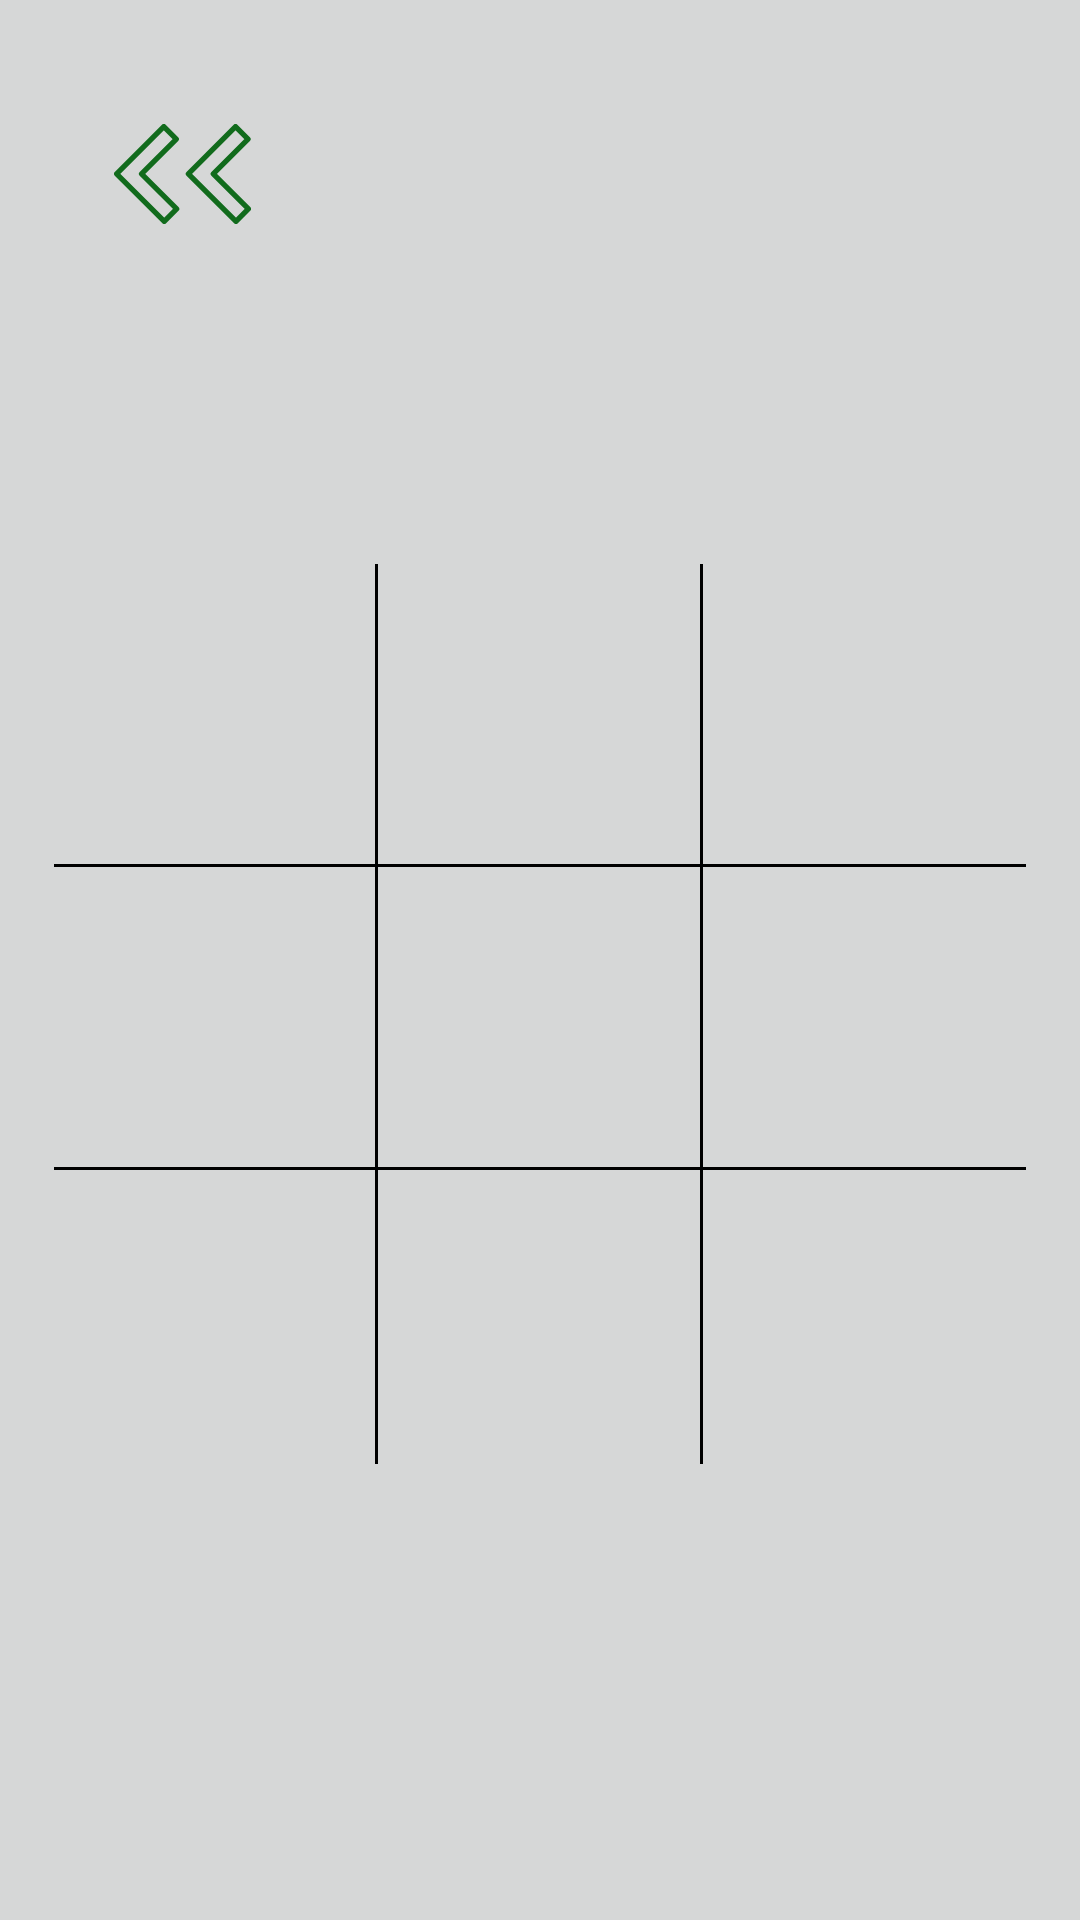

The Android layout XML behind this screen, and the referenced resources:
<!-- AndroidManifest.xml: application theme Theme.TicTacToe -->
<!-- res/layout/activity_game2.xml -->
<?xml version="1.0" encoding="utf-8"?>
<RelativeLayout xmlns:android="http://schemas.android.com/apk/res/android"
    xmlns:app="http://schemas.android.com/apk/res-auto"
    xmlns:tools="http://schemas.android.com/tools"
    android:layout_width="match_parent"
    android:layout_height="match_parent"
    android:padding="18dp"
    tools:context=".Game"
    android:background="#D6D7D7">

    <ImageButton
        android:id="@+id/BackGame"
        android:layout_width="wrap_content"
        android:layout_height="wrap_content"
        android:src="@drawable/back"
        android:minWidth="60dp"
        android:minHeight="60dp"
        android:padding="10dp"
        android:layout_marginLeft="10dp"
        android:layout_marginTop="10dp"/>

    <TextView
        android:id="@+id/Turn"
        style="@style/primaryTextStyle"
        android:layout_width="wrap_content"
        android:layout_height="wrap_content"
        android:layout_centerHorizontal="true"
        android:minHeight="40dp"
        android:minWidth="80dp"
        android:layout_marginTop="50dp"
        android:textSize="30sp"
        tools:text="@string/turn"/>


    <LinearLayout
        android:id="@+id/GameCont"
        android:layout_width="match_parent"
        android:layout_height="300dp"
        android:layout_marginTop="100dp"
        android:weightSum="3"
        android:orientation="vertical"
        android:layout_below="@id/BackGame">

        <LinearLayout
            android:id="@+id/FirstRow"
            android:layout_width="match_parent"
            android:layout_height="0dp"
            android:layout_weight="1"
            android:orientation="horizontal"
            android:weightSum="3.02">

            <ImageView
                android:id="@+id/First"
                style="@style/squares"
                android:tag="1"/>

            <View
                style="@style/VertLines"/>

            <ImageView
                android:id="@+id/Second"
                style="@style/squares"
                android:tag="2"/>

            <View
                style="@style/VertLines"/>

            <ImageView
                android:id="@+id/Third"
                style="@style/squares"
                android:tag="3"/>

        </LinearLayout>

        <View
            style="@style/HortLines"/>

        <LinearLayout
            android:id="@+id/SecondRow"
            android:layout_width="match_parent"
            android:layout_height="0dp"
            android:layout_weight="1">

            <ImageView
                android:id="@+id/Fourth"
                style="@style/squares"
                android:tag="4"/>

            <View
                style="@style/VertLines"/>

            <ImageView
                android:id="@+id/Fifth"
                style="@style/squares"
                android:tag="5"/>

            <View
                style="@style/VertLines"/>

            <ImageView
                android:id="@+id/Sixth"
                style="@style/squares"
                android:tag="6"/>

        </LinearLayout>

        <View
            style="@style/HortLines"/>

        <LinearLayout
            android:id="@+id/ThirdRow"
            android:layout_width="match_parent"
            android:layout_height="0dp"
            android:layout_weight="1">

            <ImageView
                android:id="@+id/Seventh"
                style="@style/squares"
                android:tag="7"/>

            <View
                style="@style/VertLines"/>

            <ImageView
                android:id="@+id/Eigth"
                style="@style/squares"
                android:tag="8"/>

            <View
                style="@style/VertLines"/>

            <ImageView
                android:id="@+id/Ninth"
                style="@style/squares"
                android:tag="9"/>

        </LinearLayout>

    </LinearLayout>

</RelativeLayout>
<!-- resources referenced by this layout -->
<resources>
  <!-- drawable back (drawable) -->
  <vector xmlns:android="http://schemas.android.com/apk/res/android"
      xmlns:aapt="http://schemas.android.com/aapt"
      android:width="45.636dp"
      android:height="33.332dp"
      android:viewportWidth="45.636"
      android:viewportHeight="33.332">
    <path
        android:pathData="m40.634,32.453l4.13,-4.13 -11.7,-11.7 11.59,-11.59 -4.17,-4.16 -15.71,15.72 15.86,15.86z"
        android:strokeLineJoin="round"
        android:strokeWidth="1.75"
        android:strokeColor="#116b1c"
        android:strokeLineCap="round">
    </path>
    <path
        android:pathData="m16.744,32.453l4.13,-4.13 -11.7,-11.7 11.58,-11.59 -4.16,-4.16 -15.72,15.72 15.87,15.86z"
        android:strokeLineJoin="round"
        android:strokeWidth="1.75"
        android:strokeColor="#116b1c"
        android:strokeLineCap="round">
    </path>
  </vector>
  <string name="turn">Turn</string>
  <style name="HortLines">
          <item name="android:layout_width">match_parent</item>
          <item name="android:layout_height">0dp</item>
          <item name="android:layout_weight">0.01</item>
          <item name="android:background">@color/black</item>
      </style>
  <style name="VertLines">
          <item name="android:layout_width">0dp</item>
          <item name="android:layout_height">match_parent</item>
          <item name="android:layout_weight">0.01</item>
          <item name="android:background">@color/black</item>
      </style>
  <style name="primaryTextStyle">
          <item name="android:textSize" type="">20sp</item>
          <item name="android:textColor">@color/black</item>
          <item name="android:textStyle">bold</item>
  </style>
  <style name="squares">
          <item name="android:layout_weight">1</item>
          <item name="android:layout_height">match_parent</item>
          <item name="android:layout_width">0dp</item>
      </style>
  <color name="black">#FF000000</color>
</resources>
